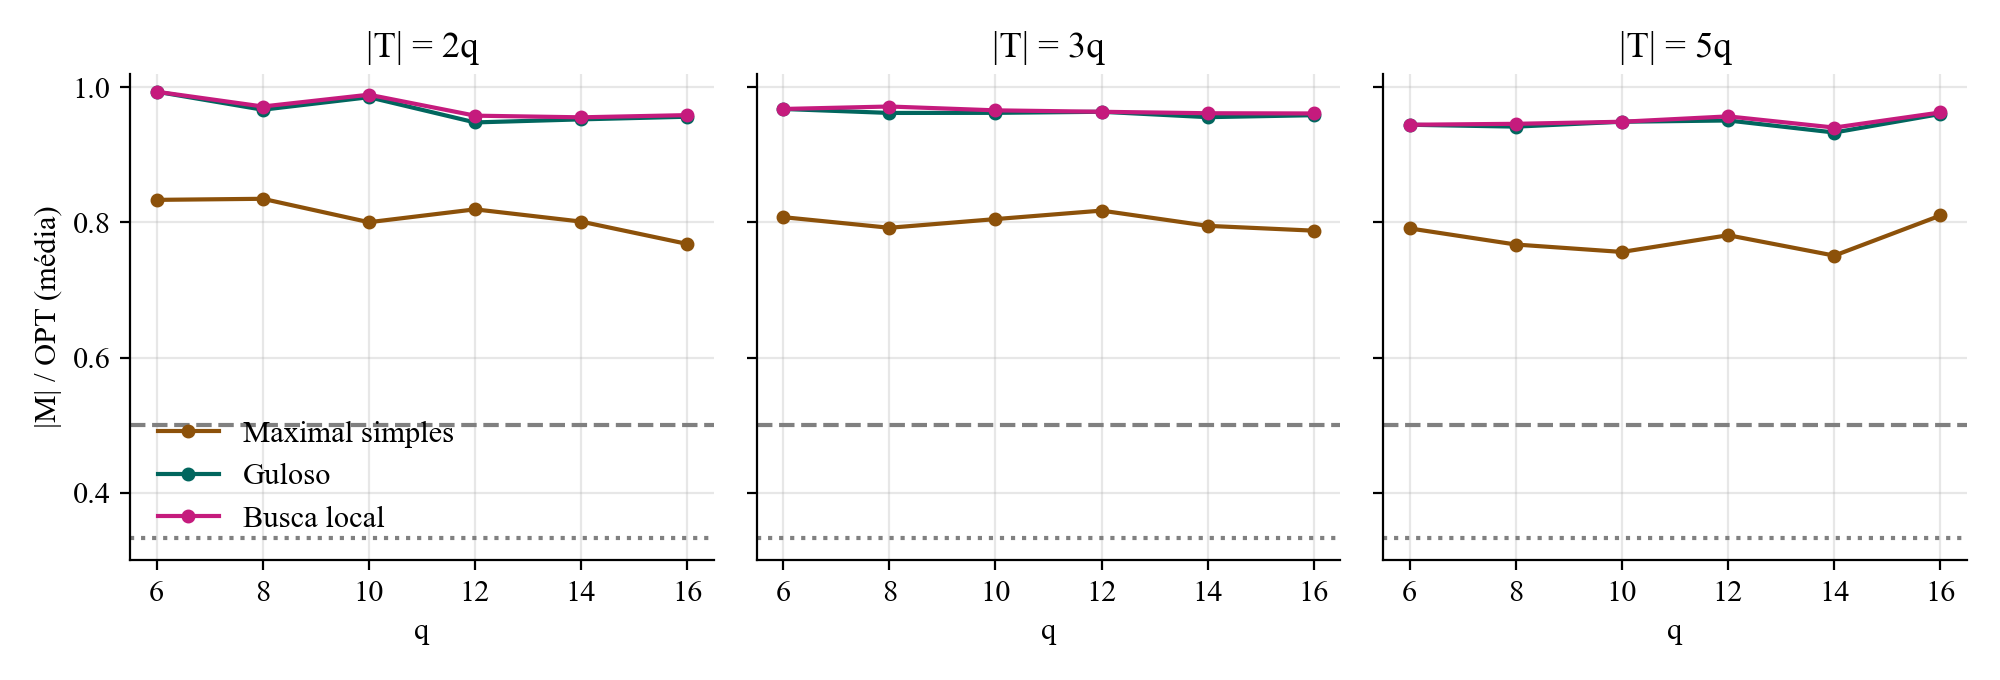

The data file committed next to this chart (first rows):
algoritmo, q, m, razao_media, razao_min, otimos, instancias
emparelhamento_maximal, 6, 12, 0.8333, 0.6, 9, 30
guloso, 6, 12, 0.9933, 0.8, 29, 30
busca_local, 6, 12, 0.9933, 0.8, 29, 30
emparelhamento_maximal, 6, 18, 0.8078, 0.6, 7, 30
guloso, 6, 18, 0.9678, 0.8, 25, 30
busca_local, 6, 18, 0.9678, 0.8, 25, 30
emparelhamento_maximal, 6, 30, 0.7911, 0.6667, 3, 30
guloso, 6, 30, 0.9444, 0.8333, 20, 30
busca_local, 6, 30, 0.9444, 0.8333, 20, 30
emparelhamento_maximal, 8, 16, 0.8349, 0.5714, 4, 30
guloso, 8, 16, 0.9667, 0.8571, 23, 30
busca_local, 8, 16, 0.9714, 0.8571, 24, 30
emparelhamento_maximal, 8, 24, 0.7921, 0.5, 4, 30
guloso, 8, 24, 0.9619, 0.8571, 22, 30
busca_local, 8, 24, 0.9714, 0.8571, 24, 30
emparelhamento_maximal, 8, 40, 0.7673, 0.625, 1, 30
guloso, 8, 40, 0.9417, 0.875, 16, 30
busca_local, 8, 40, 0.9458, 0.875, 17, 30
emparelhamento_maximal, 10, 20, 0.8003, 0.625, 0, 30
guloso, 10, 20, 0.9852, 0.8889, 26, 30
busca_local, 10, 20, 0.9889, 0.8889, 27, 30
emparelhamento_maximal, 10, 30, 0.8049, 0.5556, 3, 30
guloso, 10, 30, 0.962, 0.875, 20, 30
busca_local, 10, 30, 0.9657, 0.875, 21, 30
emparelhamento_maximal, 10, 50, 0.7563, 0.6, 0, 30
guloso, 10, 50, 0.9489, 0.8, 16, 30
busca_local, 10, 50, 0.9489, 0.8, 16, 30
emparelhamento_maximal, 12, 24, 0.8193, 0.6364, 2, 30
guloso, 12, 24, 0.9479, 0.8, 16, 30
busca_local, 12, 24, 0.9579, 0.8, 18, 30
emparelhamento_maximal, 12, 36, 0.8174, 0.6364, 1, 30
guloso, 12, 36, 0.9636, 0.8, 21, 30
busca_local, 12, 36, 0.9636, 0.8, 21, 30
emparelhamento_maximal, 12, 60, 0.7811, 0.6364, 0, 30
guloso, 12, 60, 0.9508, 0.8333, 14, 30
busca_local, 12, 60, 0.9568, 0.8333, 16, 30
emparelhamento_maximal, 14, 28, 0.8012, 0.6154, 1, 30
guloso, 14, 28, 0.9524, 0.9091, 13, 30
busca_local, 14, 28, 0.9554, 0.9091, 14, 30
emparelhamento_maximal, 14, 42, 0.7949, 0.6154, 0, 30
guloso, 14, 42, 0.9557, 0.8333, 16, 30
busca_local, 14, 42, 0.9615, 0.8333, 18, 30
emparelhamento_maximal, 14, 70, 0.7509, 0.6154, 0, 30
guloso, 14, 70, 0.9329, 0.8571, 8, 30
busca_local, 14, 70, 0.9403, 0.8571, 9, 30
emparelhamento_maximal, 16, 32, 0.7681, 0.6429, 1, 30
guloso, 16, 32, 0.9563, 0.8571, 14, 30
busca_local, 16, 32, 0.9587, 0.8667, 14, 30
emparelhamento_maximal, 16, 48, 0.7878, 0.6429, 0, 30
guloso, 16, 48, 0.9586, 0.8571, 16, 30
busca_local, 16, 48, 0.9611, 0.8571, 17, 30
emparelhamento_maximal, 16, 80, 0.8102, 0.7333, 0, 30
guloso, 16, 80, 0.9604, 0.9286, 12, 30
busca_local, 16, 80, 0.9626, 0.9286, 13, 30
